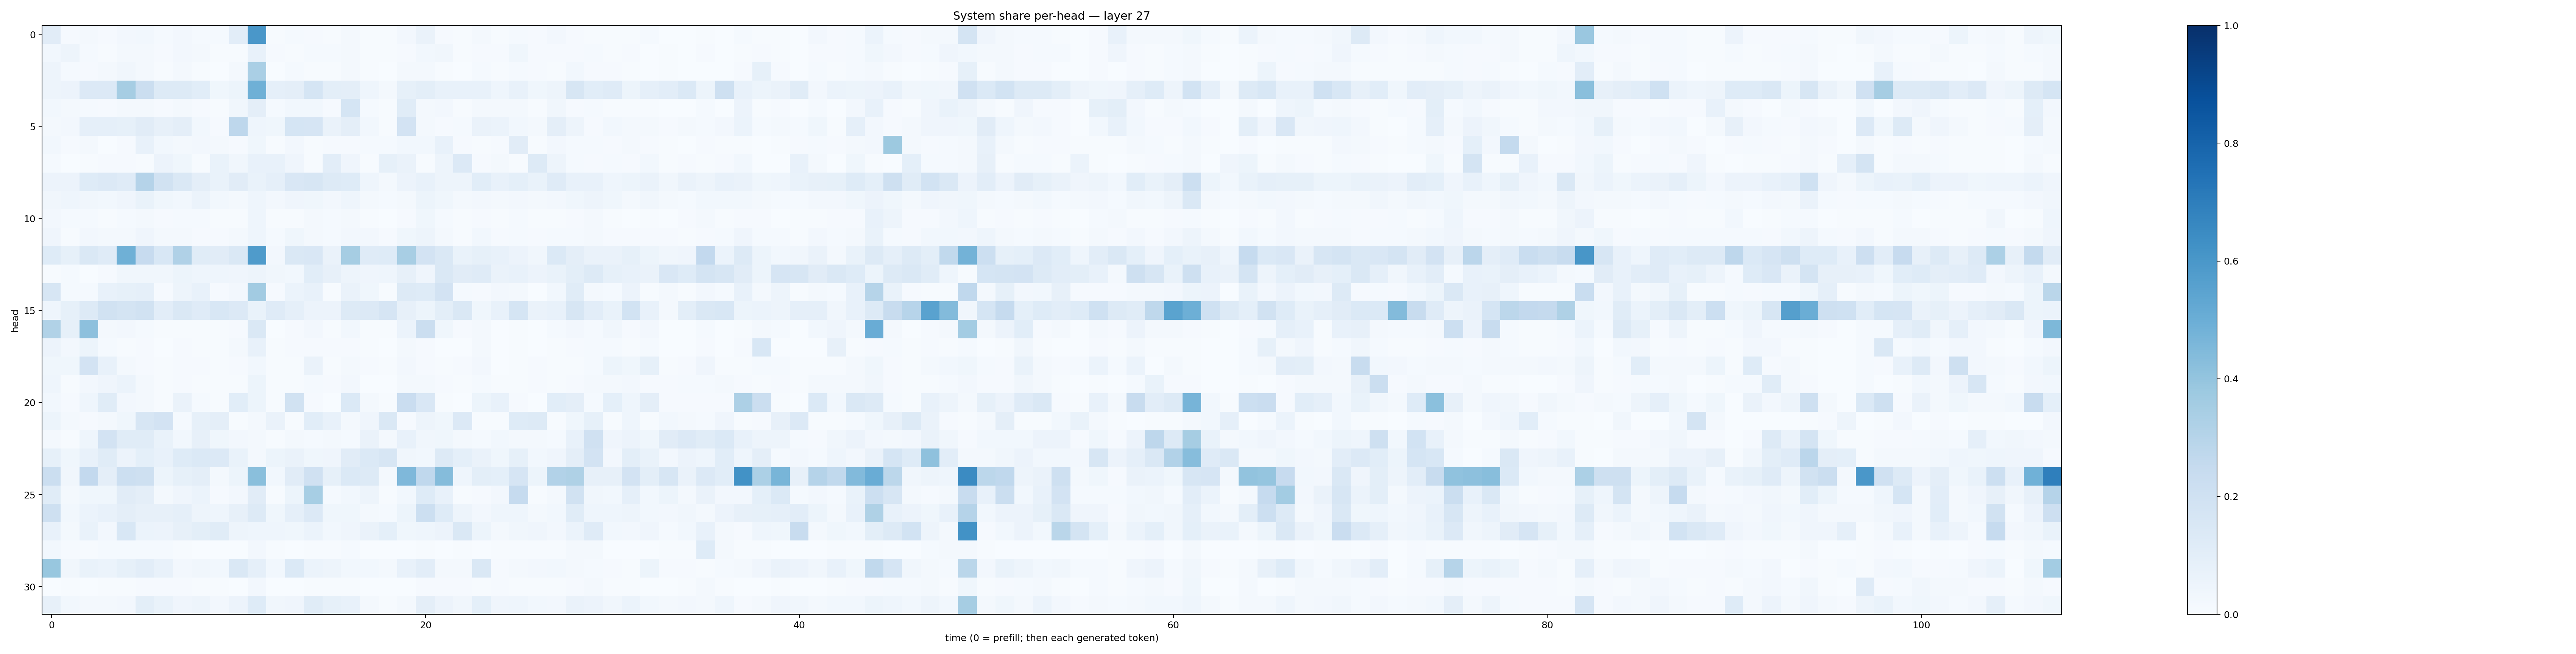

The data file committed next to this chart (first rows):
0.11192478, 0.010427151, 0.017309614, 0.008387905, 0.026193356, 0.027662337, 0.014458342, 0.024192601, 0.012504747, 0.012544656, 0.101871885, 0.60004723, 0.0039324136, 0.01199072, 0.009567323, 0.005370429, 0.022704447, 0.006451725, 0.004786265, 0.023580635, 0.06279875, 0.011532631, 0.005186615, 0.02238286
0.02956, 0.04997, 0.01184, 0.004529, 0.01838, 0.01778, 0.01002, 0.02605, 0.02157, 0.006942, 0.006507, 0.07661, 0.009293, 0.00776, 0.01276, 0.01214, 0.01999, 0.006396, 0.004171, 0.009073, 0.02869, 0.03398, 0.00427, 0.008058
0.04899, 0.0127, 0.008476, 0.0157, 0.03411, 0.02073, 0.005802, 0.01712, 0.005242, 0.00188, 0.02005, 0.3369, 0.003061, 0.01485, 0.005469, 0.00737, 0.0187, 0.006182, 0.001745, 0.02021, 0.02178, 0.007114, 0.002529, 0.012
0.04784, 0.05491, 0.1359, 0.1337, 0.3481, 0.2206, 0.1304, 0.1288, 0.1067, 0.03811, 0.05358, 0.4903, 0.08854, 0.09465, 0.1689, 0.1011, 0.09653, 0.044, 0.02066, 0.08323, 0.09926, 0.07557, 0.07367, 0.07252
0.03002, 0.01708, 0.0143, 0.008971, 0.02329, 0.02141, 0.008165, 0.02061, 0.009212, 0.006992, 0.03175, 0.09469, 0.01243, 0.03046, 0.03071, 0.01104, 0.1712, 0.01231, 0.003948, 0.1152, 0.02269, 0.02499, 0.006475, 0.01577
0.02207, 0.02546, 0.08626, 0.08714, 0.08557, 0.1123, 0.08134, 0.09586, 0.0282, 0.01098, 0.2746, 0.0449, 0.03727, 0.1715, 0.1641, 0.06289, 0.09465, 0.02923, 0.005262, 0.183, 0.02041, 0.009155, 0.01448, 0.06579
0.0275, 0.01025, 0.01705, 0.003615, 0.008755, 0.07403, 0.02887, 0.01778, 0.02471, 0.02002, 0.01166, 0.03772, 0.005868, 0.02534, 0.005196, 0.008907, 0.009239, 0.01421, 0.01182, 0.02954, 0.03068, 0.07152, 0.00923, 0.007452
0.01173, 0.003558, 0.004323, 0.01155, 0.0107, 0.004629, 0.05587, 0.03542, 0.006755, 0.06831, 0.03302, 0.07125, 0.07792, 0.04295, 0.006038, 0.1017, 0.04152, 0.004687, 0.08492, 0.06407, 0.003965, 0.04821, 0.1334, 0.009446
0.05522, 0.05731, 0.1212, 0.1355, 0.1173, 0.3017, 0.1939, 0.142, 0.09676, 0.06994, 0.1108, 0.06724, 0.08696, 0.1506, 0.1618, 0.1282, 0.1223, 0.0431, 0.02236, 0.05849, 0.07709, 0.05022, 0.05004, 0.1092
0.03283, 0.04307, 0.03131, 0.03023, 0.0391, 0.06764, 0.03626, 0.03114, 0.06066, 0.03099, 0.02227, 0.04565, 0.02463, 0.04245, 0.03871, 0.02378, 0.04591, 0.01606, 0.01386, 0.02196, 0.05236, 0.03714, 0.02314, 0.02386
0.02625, 0.01494, 0.01192, 0.006554, 0.01294, 0.01893, 0.00907, 0.01331, 0.01195, 0.004118, 0.004867, 0.0432, 0.004286, 0.005443, 0.01832, 0.01187, 0.01974, 0.005612, 0.003456, 0.009435, 0.03828, 0.01436, 0.005185, 0.009187
0.03963, 0.006933, 0.02434, 0.0183, 0.02082, 0.04107, 0.01847, 0.02004, 0.01117, 0.008291, 0.02228, 0.04393, 0.01324, 0.0367, 0.0223, 0.01237, 0.02688, 0.02645, 0.008537, 0.03692, 0.05024, 0.01617, 0.00741, 0.03101
0.1234, 0.08578, 0.1459, 0.1188, 0.4886, 0.2439, 0.1549, 0.3167, 0.1146, 0.112, 0.1413, 0.5848, 0.02622, 0.148, 0.1494, 0.06572, 0.3493, 0.1179, 0.1246, 0.3415, 0.1832, 0.1456, 0.06831, 0.0836
0.004758, 0.01485, 0.001921, 0.008417, 0.0332, 0.03308, 0.0327, 0.05194, 0.04622, 0.04459, 0.04054, 0.04871, 0.032, 0.02859, 0.1074, 0.08083, 0.04952, 0.03996, 0.04453, 0.08148, 0.04081, 0.1441, 0.1095, 0.1179
0.1612, 0.01478, 0.0154, 0.07178, 0.08568, 0.08659, 0.01076, 0.04871, 0.07479, 0.01037, 0.02601, 0.3603, 0.008363, 0.05999, 0.07238, 0.006948, 0.06263, 0.03686, 0.004545, 0.1266, 0.1236, 0.1824, 0.01237, 0.008066
0.04322, 0.08465, 0.1253, 0.1908, 0.1733, 0.1918, 0.1041, 0.1407, 0.1188, 0.1552, 0.1331, 0.06957, 0.1207, 0.08869, 0.05807, 0.05774, 0.1324, 0.1335, 0.1662, 0.08063, 0.05161, 0.1008, 0.144, 0.03633
0.3133, 0.08416, 0.4174, 0.01886, 0.02685, 0.01538, 0.005994, 0.006974, 0.005812, 0.00515, 0.01017, 0.1442, 0.00261, 0.01027, 0.02707, 0.004374, 0.02746, 0.0077, 0.005497, 0.06244, 0.2247, 0.03717, 0.008242, 0.02287
0.05634, 0.02458, 0.05398, 0.01389, 0.006947, 0.007841, 0.002836, 0.008419, 0.006501, 0.004956, 0.01871, 0.07677, 0.005559, 0.008636, 0.01103, 0.008107, 0.009944, 0.005203, 0.003076, 0.01902, 0.009291, 0.003302, 0.003651, 0.01565
0.03668, 0.03531, 0.1813, 0.07472, 0.01942, 0.01167, 0.004196, 0.008845, 0.009663, 0.00687, 0.009088, 0.0295, 0.006699, 0.006828, 0.06251, 0.006471, 0.01571, 0.008337, 0.007457, 0.02541, 0.01002, 0.00491, 0.008791, 0.02361
0.04504, 0.004392, 0.02704, 0.04232, 0.05987, 0.01681, 0.00583, 0.009913, 0.006753, 0.004376, 0.006324, 0.05461, 0.004863, 0.005666, 0.01539, 0.01019, 0.02482, 0.00366, 0.001692, 0.0224, 0.01987, 0.009835, 0.00615, 0.01426
0.02826, 0.008826, 0.04578, 0.1155, 0.02427, 0.01576, 0.003907, 0.0632, 0.01233, 0.006114, 0.1075, 0.05298, 0.007314, 0.1937, 0.008036, 0.002944, 0.1401, 0.0229, 0.00446, 0.2303, 0.1505, 0.007215, 0.003425, 0.05193
0.05096, 0.01596, 0.009148, 0.02323, 0.03594, 0.164, 0.1802, 0.01257, 0.08273, 0.09619, 0.005998, 0.01791, 0.06359, 0.005918, 0.1064, 0.07421, 0.0177, 0.04278, 0.1467, 0.01061, 0.04892, 0.03602, 0.1362, 0.004735
0.02179, 0.006687, 0.04529, 0.1825, 0.1135, 0.1144, 0.06792, 0.03073, 0.08066, 0.03528, 0.02358, 0.01816, 0.006531, 0.02324, 0.01184, 0.01794, 0.0148, 0.06354, 0.01885, 0.07154, 0.03342, 0.03857, 0.01972, 0.01366
0.08247, 0.03643, 0.07489, 0.1154, 0.05706, 0.09135, 0.07606, 0.1232, 0.1401, 0.1345, 0.06731, 0.01719, 0.05283, 0.06346, 0.03858, 0.04208, 0.1132, 0.1376, 0.1597, 0.03302, 0.02856, 0.1294, 0.09223, 0.06366
0.2191, 0.03393, 0.258, 0.09566, 0.2168, 0.2094, 0.0518, 0.08326, 0.09622, 0.01899, 0.0534, 0.4228, 0.02741, 0.1097, 0.1978, 0.08398, 0.1383, 0.1301, 0.02085, 0.4493, 0.2667, 0.4356, 0.04622, 0.09902
0.1172, 0.01936, 0.03733, 0.03701, 0.1126, 0.09681, 0.02058, 0.03948, 0.06216, 0.008648, 0.02421, 0.1095, 0.007289, 0.05347, 0.3456, 0.01487, 0.02993, 0.04771, 0.005312, 0.0277, 0.124, 0.07636, 0.007598, 0.01125
0.2042, 0.03107, 0.06052, 0.07204, 0.09384, 0.08015, 0.07907, 0.08662, 0.04959, 0.04634, 0.08117, 0.1318, 0.03742, 0.08791, 0.1336, 0.03535, 0.03887, 0.01778, 0.01208, 0.05233, 0.2151, 0.1218, 0.04928, 0.02622
0.07805, 0.02019, 0.06909, 0.02477, 0.156, 0.06177, 0.0567, 0.07926, 0.09943, 0.1159, 0.05, 0.04544, 0.04455, 0.03632, 0.05974, 0.03041, 0.04068, 0.06531, 0.09076, 0.03818, 0.04311, 0.05498, 0.1444, 0.05213
0.0283, 0.01037, 0.004135, 0.01364, 0.0132, 0.01533, 0.01338, 0.006829, 0.003244, 0.002814, 0.002649, 0.02381, 0.006184, 0.003253, 0.004673, 0.006564, 0.01214, 0.002829, 0.001499, 0.003852, 0.005732, 0.003369, 0.004383, 0.003593
0.389, 0.03199, 0.06827, 0.06163, 0.08299, 0.1046, 0.0762, 0.02442, 0.03126, 0.03039, 0.1414, 0.0894, 0.02832, 0.1392, 0.06041, 0.04998, 0.03084, 0.03007, 0.01777, 0.07115, 0.1052, 0.01867, 0.01659, 0.146
0.002874, 0.005464, 0.003562, 0.00422, 0.006593, 0.009239, 0.0109, 0.009649, 0.007064, 0.007035, 0.002217, 0.02661, 0.002865, 0.002318, 0.004199, 0.00406, 0.006252, 0.002949, 0.003041, 0.002025, 0.008403, 0.009876, 0.007851, 0.005946
0.08019, 0.02794, 0.02001, 0.0211, 0.02504, 0.09899, 0.06682, 0.04142, 0.04882, 0.02375, 0.05637, 0.1235, 0.03469, 0.04143, 0.1166, 0.08395, 0.07057, 0.01775, 0.006387, 0.0188, 0.09509, 0.05844, 0.03376, 0.0924
